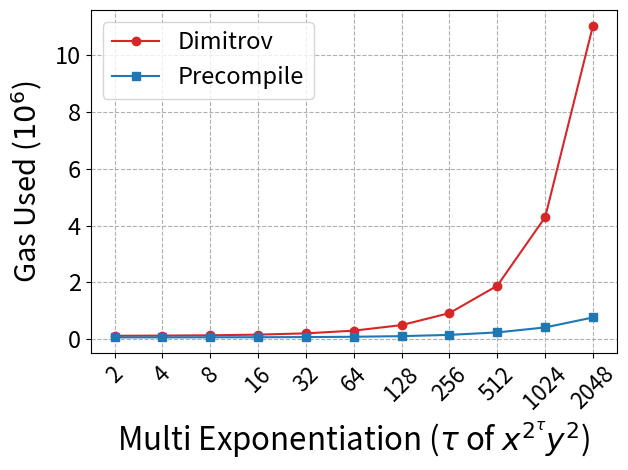

The matplotlib source for this figure:
# Copyright 2024 justin
# 
# Licensed under the Apache License, Version 2.0 (the "License");
# you may not use this file except in compliance with the License.
# You may obtain a copy of the License at
# 
#     http://www.apache.org/licenses/LICENSE-2.0
# 
# Unless required by applicable law or agreed to in writing, software
# distributed under the License is distributed on an "AS IS" BASIS,
# WITHOUT WARRANTIES OR CONDITIONS OF ANY KIND, either express or implied.
# See the License for the specific language governing permissions and
# limitations under the License.

# x^( 2^2 ) * y^(2^1)
# dimitrov estimateGasResult 128576n
# precompile estimateGasResult 72402n
# x^( 2^4 ) * y^(2^1)
# dimitrov estimateGasResult 134265n
# precompile estimateGasResult 73027n
# x^( 2^8 ) * y^(2^1)
# dimitrov estimateGasResult 145266n
# precompile estimateGasResult 74714n
# x^( 2^16 ) * y^(2^1)
# dimitrov estimateGasResult 168144n
# precompile estimateGasResult 77144n
# x^( 2^32 ) * y^(2^1)
# dimitrov estimateGasResult 214108n
# precompile estimateGasResult 82622n
# x^( 2^64 ) * y^(2^1)
# dimitrov estimateGasResult 308178n
# precompile estimateGasResult 93853n
# x^( 2^128 ) * y^(2^1)
# dimitrov estimateGasResult 503757n
# precompile estimateGasResult 115380n
# x^( 2^256 ) * y^(2^1)
# dimitrov estimateGasResult 925216n
# precompile estimateGasResult 159659n
# x^( 2^512 ) * y^(2^1)
# dimitrov estimateGasResult 1887832n
# precompile estimateGasResult 246707n
# x^( 2^1024 ) * y^(2^1)
# dimitrov estimateGasResult 4293516n
# precompile estimateGasResult 421799n
# x^( 2^2048 ) * y^(2^1)
# dimitrov estimateGasResult 11024365n
# precompile estimateGasResult 771858n

import matplotlib.pyplot as plt
import matplotlib.lines as mlines
import numpy as np
from matplotlib.ticker import FuncFormatter

# x = ["$x^{2^{32}}  y^{2}$", "$x^{2^{64}}  y^{2}$", "$x^{2^{128}}  y^{2}$", "$x^{2^{256}}  y^{2}$", "$x^{2^{512}}  y^{2}$", "$x^{2^{1024}}  y^{2}$", "$x^{2^{2048}}  y^{2}$"]
x = ['2', '4', '8', '16', '32', '64', '128', '256', '512', '1024', '2048']

dimitrov = [128576, 134265, 145266, 168144, 214108, 308178, 503757, 925216, 1887832, 4293516, 11024365]
precompile = [72402, 73027, 74714, 77144, 82622, 93853, 115380, 159659, 246707, 421799, 771858]

colors = ["tab:red", "tab:blue"]
markers = ['o', 's']

plt.plot(x, dimitrov, color=colors[0], marker=markers[0], label="Dimitrov")
plt.plot(x, precompile, color=colors[1], marker=markers[1], label="Precompile")

plt.legend(fontsize=17)
plt.xlabel('Multi Exponentiation ($\\tau$ of ${x^{2^\\tau}}{y^{2}}$)',  fontsize=22.5)
plt.ylabel('Gas Used ($10^6$)', labelpad= 7, fontsize=21)

# Turn off the offset text and add a custom text annotation
plt.xticks(fontsize=16, rotation = 45)
plt.yticks(fontsize=17)
plt.gca().yaxis.get_offset_text().set_visible(False)
# plt.text(0, 1.01, '$10^7$', transform=plt.gca().transAxes, va='bottom')
def custom_formatter(x, pos):
    return '{:.0f}'.format(x * 1e-6)
plt.gca().yaxis.set_major_formatter(FuncFormatter(custom_formatter))
# margin
plt.grid(True, linestyle="--")
# # Adjust the size of the figure
# fig_size = plt.gcf().get_size_inches() # Get current size
# fig_size[0] += 0.1 # Increase width by 1 inch (you can adjust this value as needed)
# plt.gcf().set_size_inches(fig_size) # Set new size
plt.tight_layout()
plt.savefig('3. modexp(Dimitrov).png', dpi=500)
plt.show()